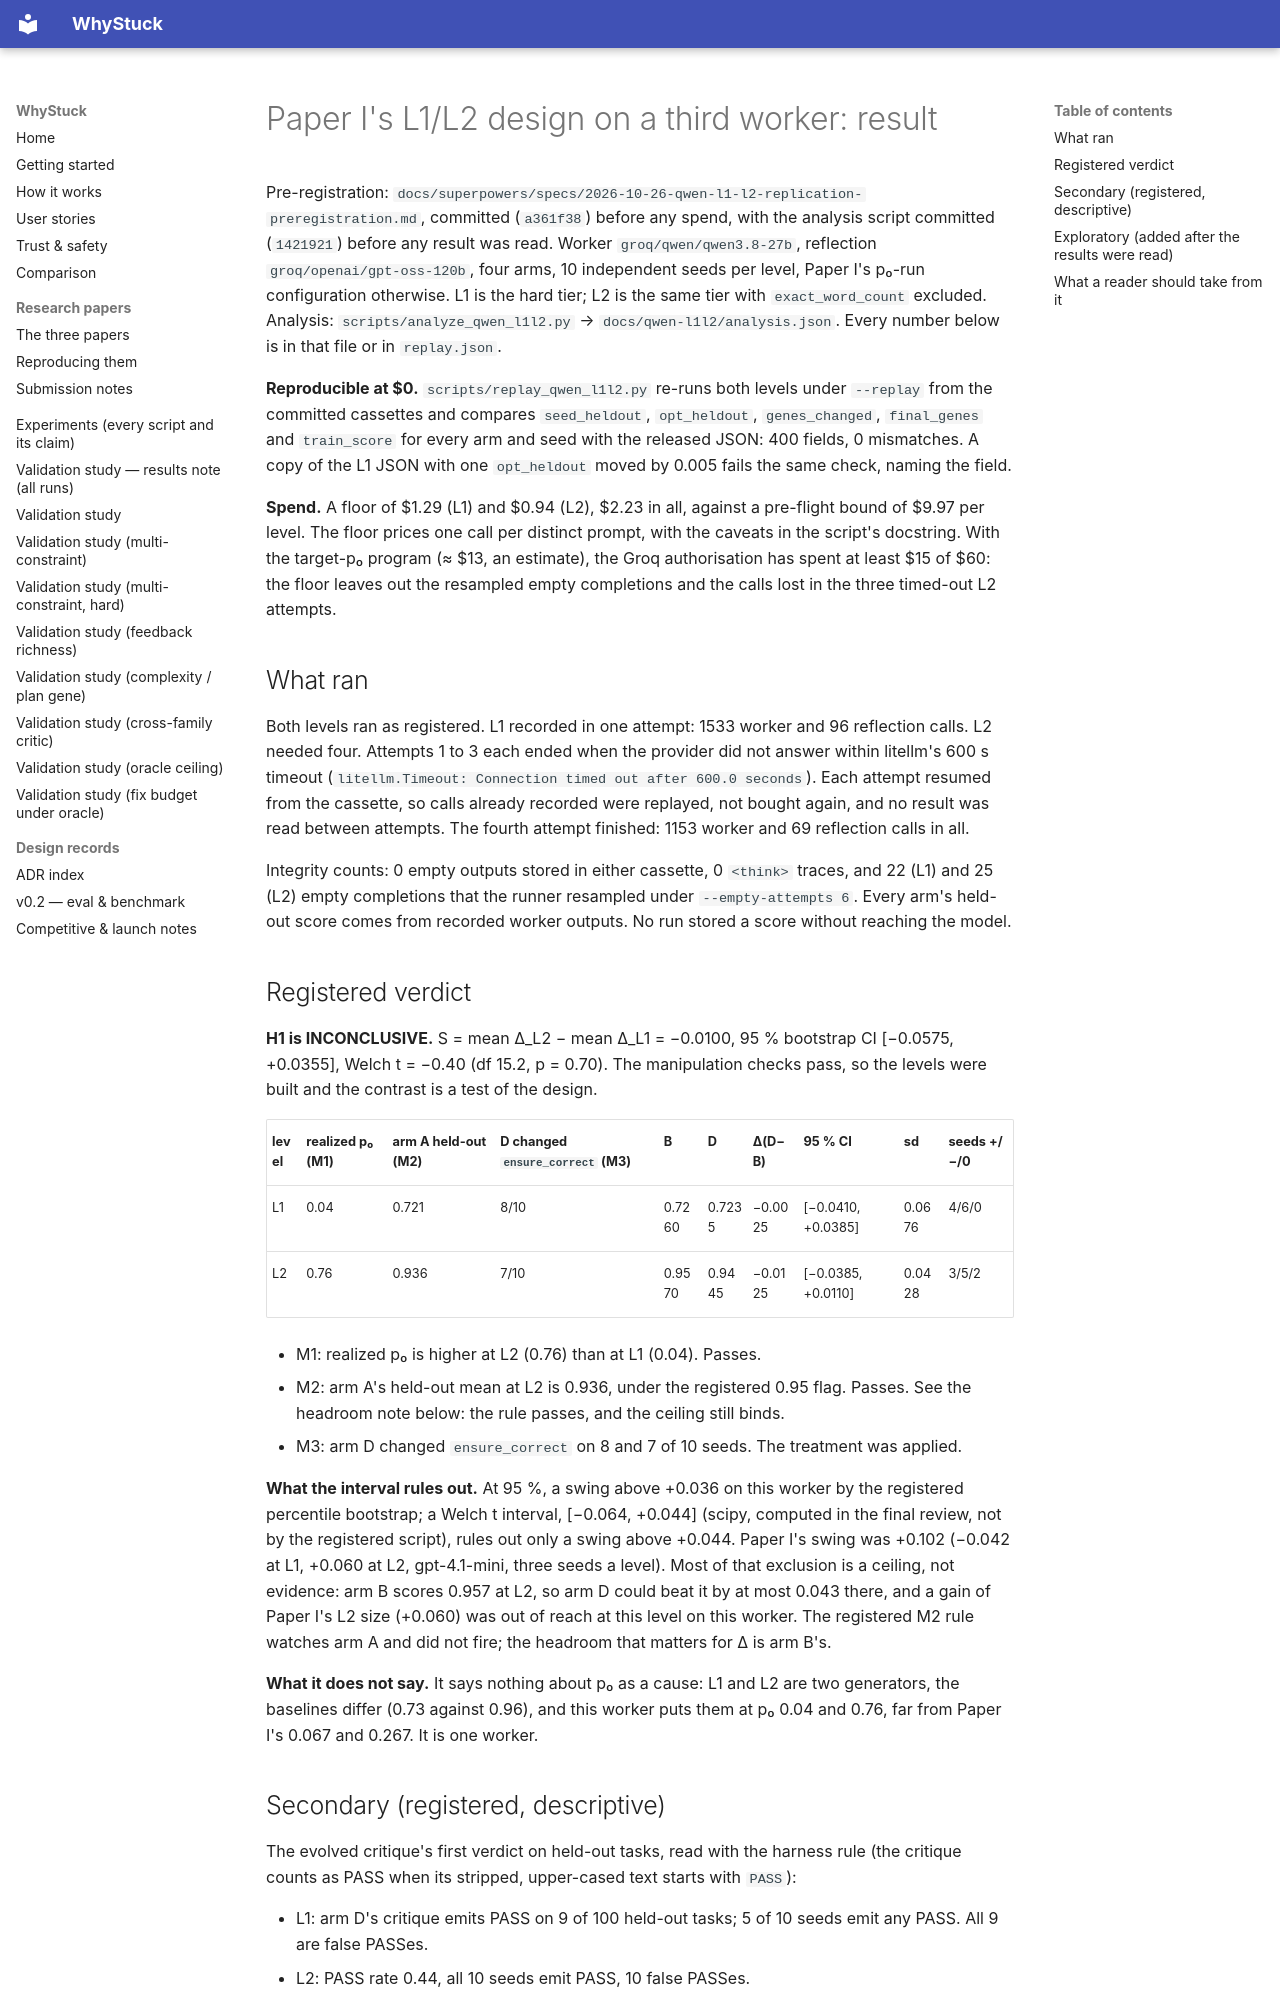

repository: loopgepa/whystuck · page: qwen-l1l2/REPORT/index.html · generator: mkdocs

# Paper I's L1/L2 design on a third worker: result

Pre-registration: `docs/superpowers/specs/2026-10-26-qwen-l1-l2-replication-preregistration.md`,
committed (`a361f38`) before any spend, with the analysis script committed (`1421921`) before any
result was read. Worker `groq/qwen/qwen3.8-27b`, reflection `groq/openai/gpt-oss-120b`, four arms,
10 independent seeds per level, Paper I's p₀-run configuration otherwise. L1 is the hard tier; L2
is the same tier with `exact_word_count` excluded. Analysis: `scripts/analyze_qwen_l1l2.py` →
`docs/qwen-l1l2/analysis.json`. Every number below is in that file or in `replay.json`.

**Reproducible at $0.** `scripts/replay_qwen_l1l2.py` re-runs both levels under `--replay` from the
committed cassettes and compares `seed_heldout`, `opt_heldout`, `genes_changed`, `final_genes` and
`train_score` for every arm and seed with the released JSON: 400 fields, 0 mismatches. A copy of the
L1 JSON with one `opt_heldout` moved by 0.005 fails the same check, naming the field.

**Spend.** A floor of $1.29 (L1) and $0.94 (L2), $2.23 in all, against a pre-flight bound of $9.97
per level. The floor prices one call per distinct prompt, with the caveats in the script's
docstring. With the target-p₀ program (≈ $13, an estimate), the Groq authorisation has spent at
least $15 of $60: the floor leaves out the resampled empty completions and the calls lost in the
three timed-out L2 attempts.

## What ran

Both levels ran as registered. L1 recorded in one attempt: 1533 worker and 96 reflection calls.
L2 needed four. Attempts 1 to 3 each ended when the provider did not answer within litellm's 600 s
timeout (`litellm.Timeout: Connection timed out after 600.0 seconds`). Each attempt resumed from
the cassette, so calls already recorded were replayed, not bought again, and no result was read
between attempts. The fourth attempt finished: 1153 worker and 69 reflection calls in all.

Integrity counts: 0 empty outputs stored in either cassette, 0 `<think>` traces, and 22 (L1) and 25
(L2) empty completions that the runner resampled under `--empty-attempts 6`. Every arm's held-out
score comes from recorded worker outputs. No run stored a score without reaching the model.

## Registered verdict

**H1 is INCONCLUSIVE.** S = mean Δ_L2 − mean Δ_L1 = −0.0100, 95 % bootstrap CI [−0.0575, +0.0355],
Welch t = −0.40 (df 15.2, p = 0.70). The manipulation checks pass, so the levels were built and the
contrast is a test of the design.

| level | realized p₀ (M1) | arm A held-out (M2) | D changed `ensure_correct` (M3) | B | D | Δ(D−B) | 95 % CI | sd | seeds +/−/0 |
|---|---|---|---|---|---|---|---|---|---|
| L1 | 0.04 | 0.721 | 8/10 | 0.7260 | 0.7235 | −0.0025 | [−0.0410, +0.0385] | 0.0676 | 4/6/0 |
| L2 | 0.76 | 0.936 | 7/10 | 0.9570 | 0.9445 | −0.0125 | [−0.0385, +0.0110] | 0.0428 | 3/5/2 |

- M1: realized p₀ is higher at L2 (0.76) than at L1 (0.04). Passes.
- M2: arm A's held-out mean at L2 is 0.936, under the registered 0.95 flag. Passes. See the
  headroom note below: the rule passes, and the ceiling still binds.
- M3: arm D changed `ensure_correct` on 8 and 7 of 10 seeds. The treatment was applied.

**What the interval rules out.** At 95 %, a swing above +0.036 on this worker by the registered
percentile bootstrap; a Welch t interval, [−0.064, +0.044] (scipy, computed in the final review,
not by the registered script), rules out only a swing above +0.044. Paper I's swing was
+0.102 (−0.042 at L1, +0.060 at L2, gpt-4.1-mini, three seeds a level). Most of that exclusion is a
ceiling, not evidence: arm B scores 0.957 at L2, so arm D could beat it by at most 0.043 there, and a
gain of Paper I's L2 size (+0.060) was out of reach at this level on this worker. The registered M2
rule watches arm A and did not fire; the headroom that matters for Δ is arm B's.

**What it does not say.** It says nothing about p₀ as a cause: L1 and L2 are two generators, the
baselines differ (0.73 against 0.96), and this worker puts them at p₀ 0.04 and 0.76, far from
Paper I's 0.067 and 0.267. It is one worker.
